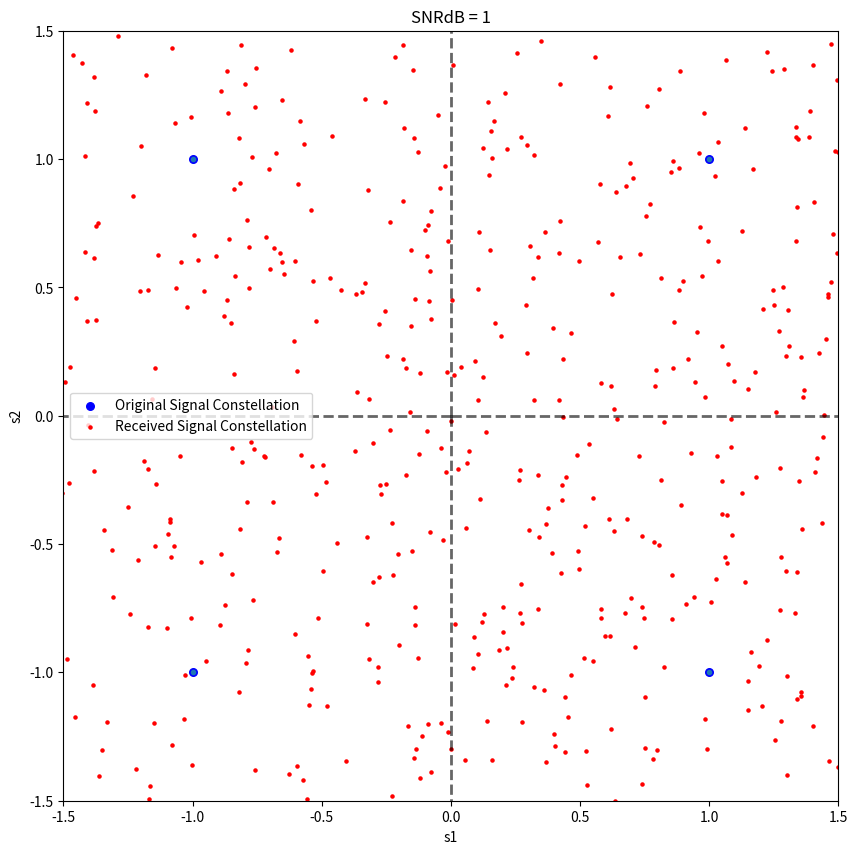
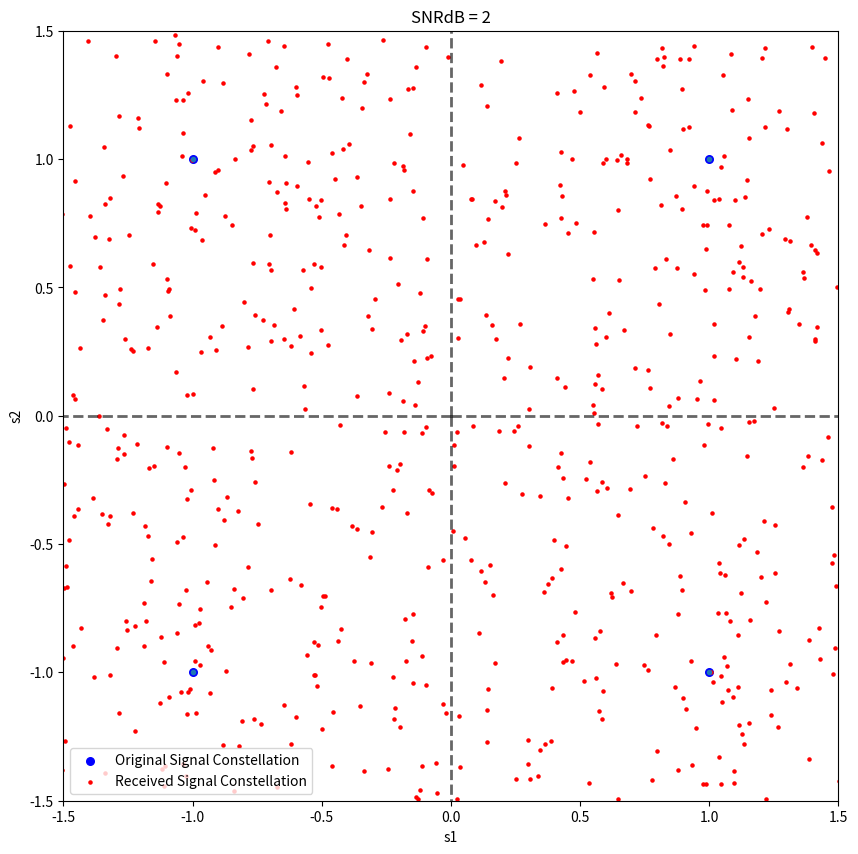
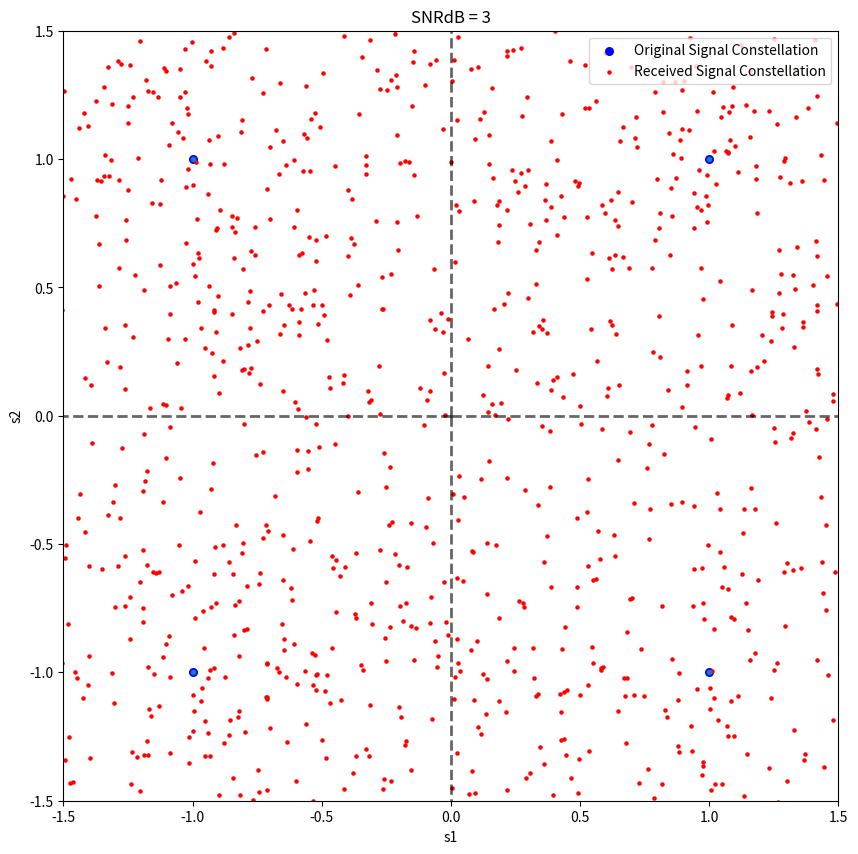
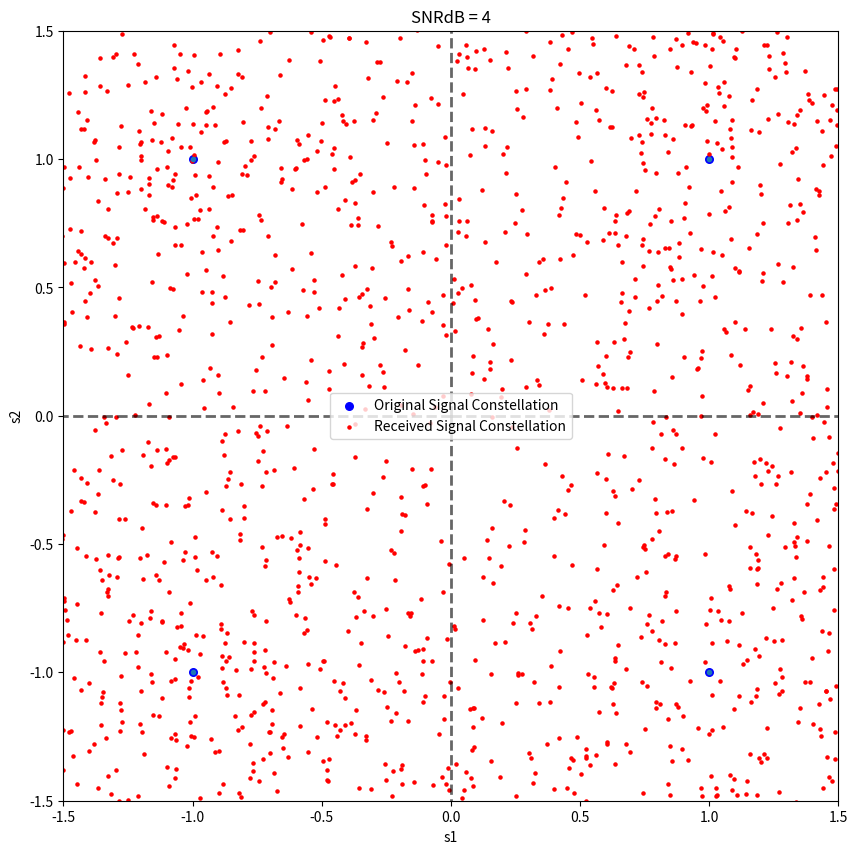
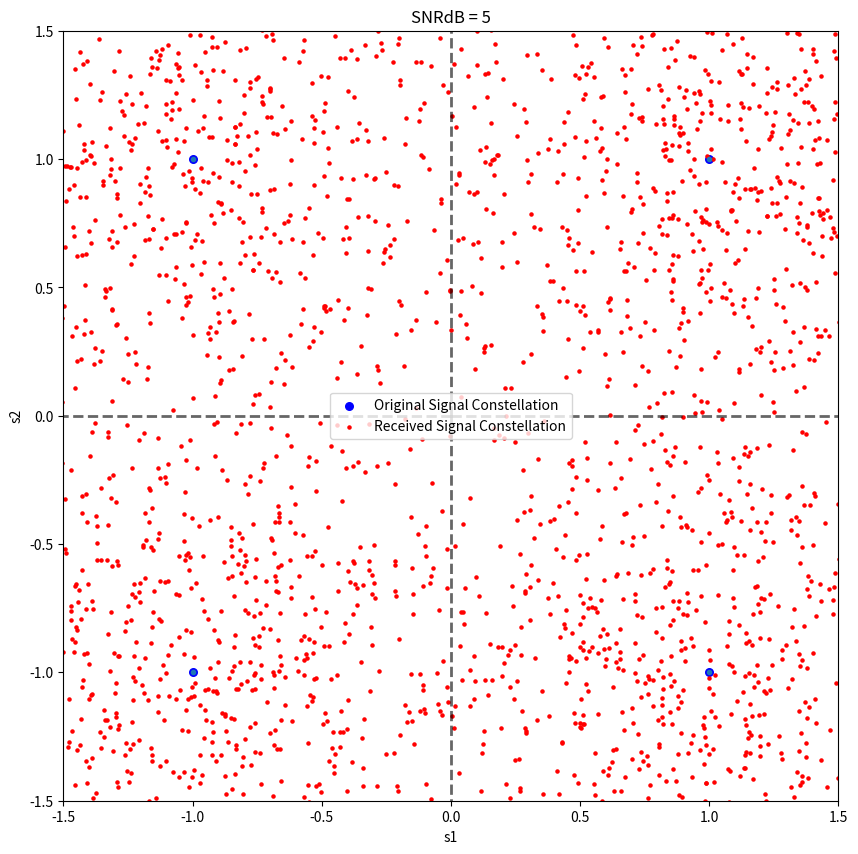
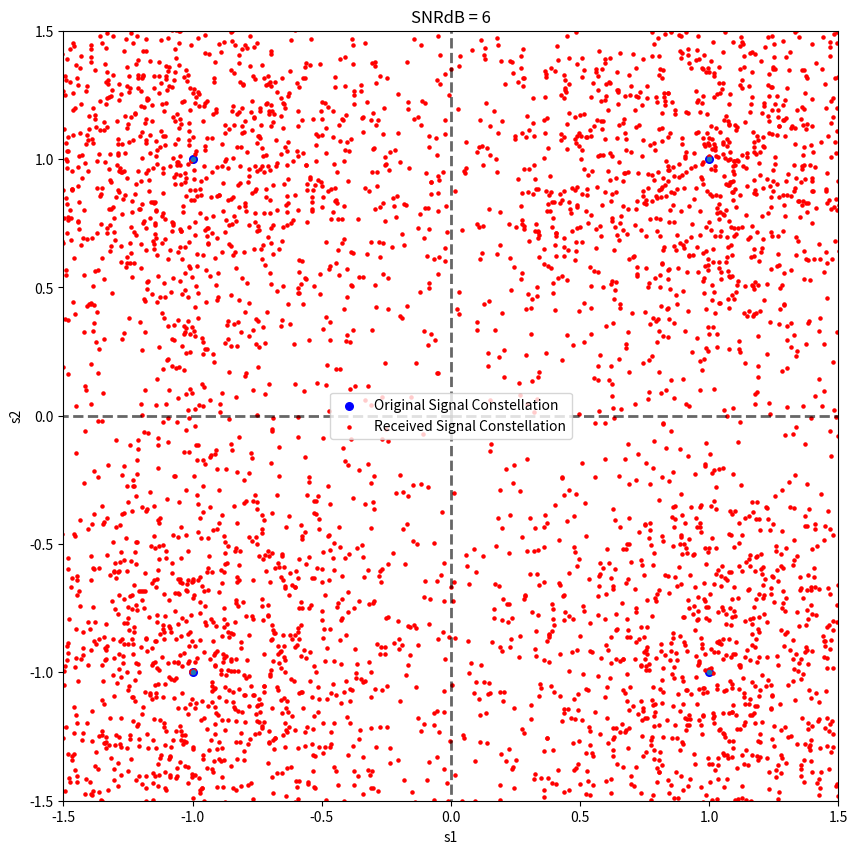
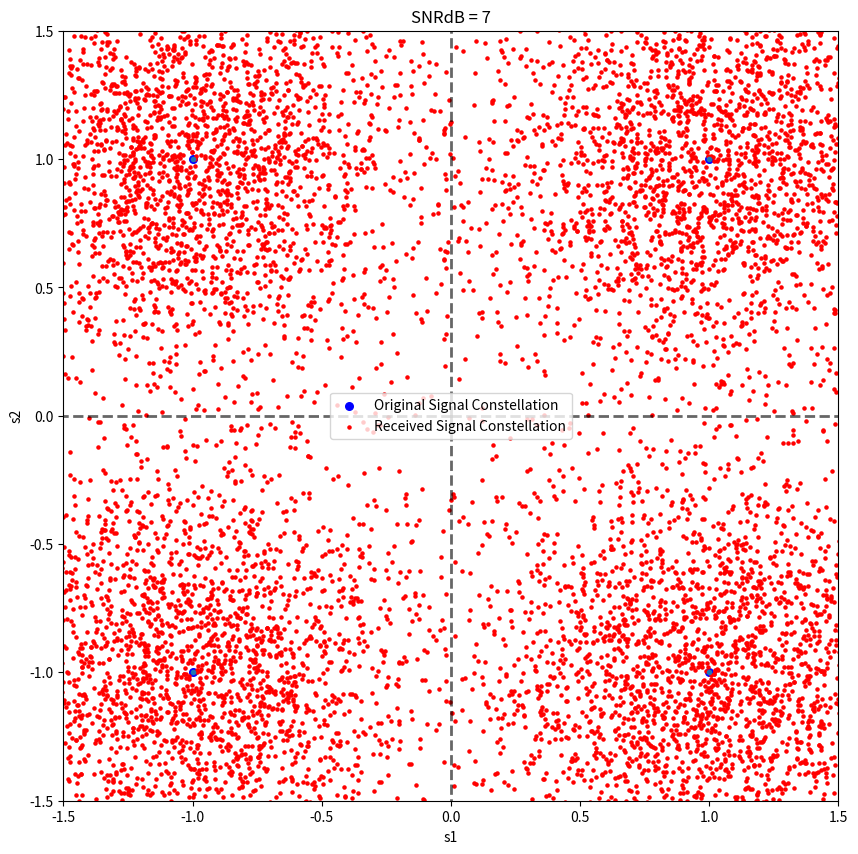
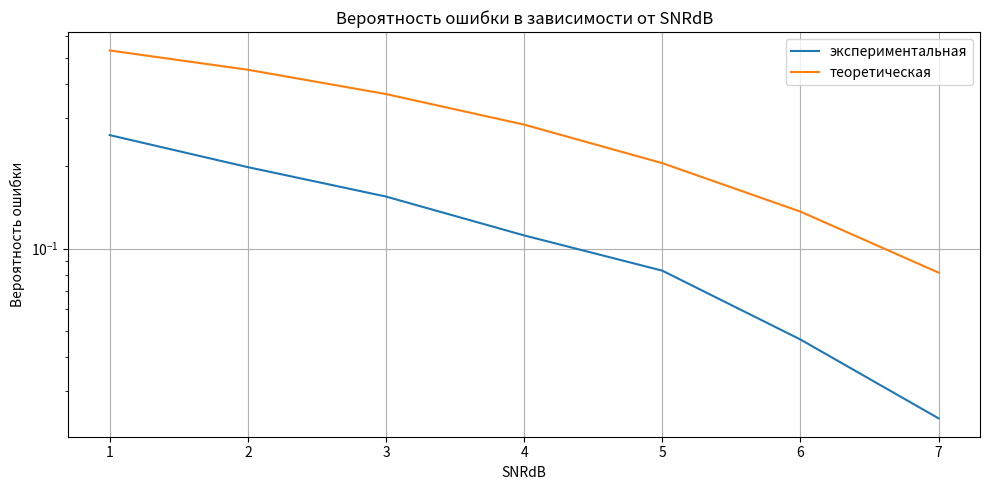

Here is the Python script that generated these plots, in order:
import matplotlib.pyplot as plt
import numpy as np
from scipy.spatial import Voronoi, voronoi_plot_2d

f0 = 1800  # Гц
Vmod = 1200  # Бод
Vinf = 2400  # бит/

T = 1 / Vmod
q = 2 ** (Vinf // Vmod)
A = 1  # амплитуда

t = np.linspace(0, T, 1000)
phi1 = np.sqrt(2 / T) * np.cos(2 * np.pi * f0 * t)
phi2 = np.sqrt(2 / T) * np.sin(2 * np.pi * f0 * t)
Pexp = []
Pteor = []
Pteor242 = []


def signal_point(i):
    i1 = i // np.sqrt(q)
    i2 = i % np.sqrt(q)
    si1 = A * (1 - ((2 * i1) / (np.sqrt(q) - 1)))
    si2 = A * (1 - ((2 * i2) / (np.sqrt(q) - 1)))
    return si1 * phi1 + si2 * phi2


def signal_features(f):
    return np.trapz(f * phi1, t), np.trapz(f * phi2, t)


signal_indices = np.arange(q)
signal_constellation = [signal_features(signal_point(j)) for j in signal_indices]
received_signal_constellation = []


def distance(x1, y1):
    distances = [np.power(x1 - x2, 2) + np.power(y1 - y2, 2) for x2, y2 in signal_constellation]
    return np.argmin(distances)


def plot_constellations(SNRdB):
    fig, ax = plt.subplots(figsize=(10, 10))

    x, y = zip(*signal_constellation)
    ax.scatter(x, y, color='blue', s=30, label='Original Signal Constellation')

    x, y = zip(*received_signal_constellation)
    ax.scatter(x, y, color='red', s=5, label='Received Signal Constellation')

    try:
        vor = Voronoi(signal_constellation)
        voronoi_plot_2d(vor, ax=ax, show_vertices=False, line_colors='black', line_width=2, line_alpha=0.6)
    except Exception as e:
        print(f"Error generating Voronoi diagram: {e}")

    plt.axis([-1.5, 1.5, -1.5, 1.5])
    plt.legend()
    plt.xlabel('s1')
    plt.ylabel('s2')
    plt.title(f'SNRdB = {SNRdB}')
    plt.show()


E = np.mean([np.power(np.linalg.norm(signal_point(i)), 2) for i in signal_indices])

SNRdB_values = np.arange(1, 8)
for SNRdB in SNRdB_values:
    received_signal_constellation = []
    SNR_linear = np.power(10, SNRdB / 10)
    N0 = E / SNR_linear
    sigma = np.sqrt(N0 / 2)
    Nmax = 256
    Nerr = 0
    Ntest = 0

    while Nerr < Nmax:
        j = np.random.randint(q)
        r = signal_point(j) + np.random.standard_normal(t.shape) * sigma
        received_signal_constellation.append(signal_features(r))
        x, y = signal_features(r)
        if j != distance(x, y):
            Nerr += 1
        Ntest += 1

    pe1 = Nerr / Ntest
    pe2 = np.exp(-3 * E / (2 * (q - 1) * N0))  # (2.43)

    Pexp.append(pe1)
    Pteor.append(pe2)

    print(SNRdB, pe1)
    plot_constellations(SNRdB)

plt.figure(figsize=(10, 5))
plt.plot(SNRdB_values, Pexp, label='экспериментальная')
plt.plot(SNRdB_values, Pteor, label='теоретическая')
plt.yscale('log')
plt.xlabel('SNRdB')
plt.ylabel('Вероятность ошибки')
plt.legend()
plt.title('Вероятность ошибки в зависимости от SNRdB')
plt.grid()
plt.tight_layout()
plt.show()